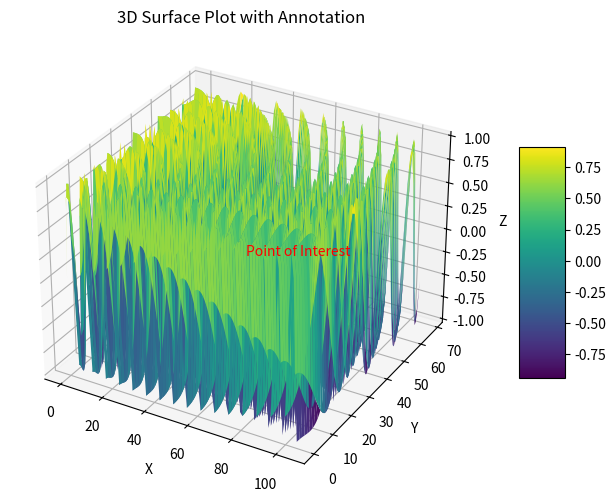

The matplotlib source for this figure:
import matplotlib.pyplot as plt
import numpy as np
from mpl_toolkits.mplot3d import Axes3D

# Συντεταγμένες
x = np.linspace(0, 105, 100)
y = np.linspace(0, 68, 100)
x, y = np.meshgrid(x, y)

# Συνάρτηση για το διάγραμμα
z = np.sin(np.sqrt(x**2 + y**2))

# Δημιουργήστε τρισδιάστατο διάγραμμα επιφάνειας
fig = plt.figure(figsize=(12, 6))
ax = fig.add_subplot(111, projection='3d')
surf = ax.plot_surface(x, y, z, cmap='viridis')

# Σημειώστε συγκεκριμένο σημείο
ax.text(52, 34, 0, 'Point of Interest', color='red')

ax.set_xlabel('X')
ax.set_ylabel('Y')
ax.set_zlabel('Z')
ax.set_title('3D Surface Plot with Annotation')
fig.colorbar(surf, shrink=0.5, aspect=5)
plt.show()